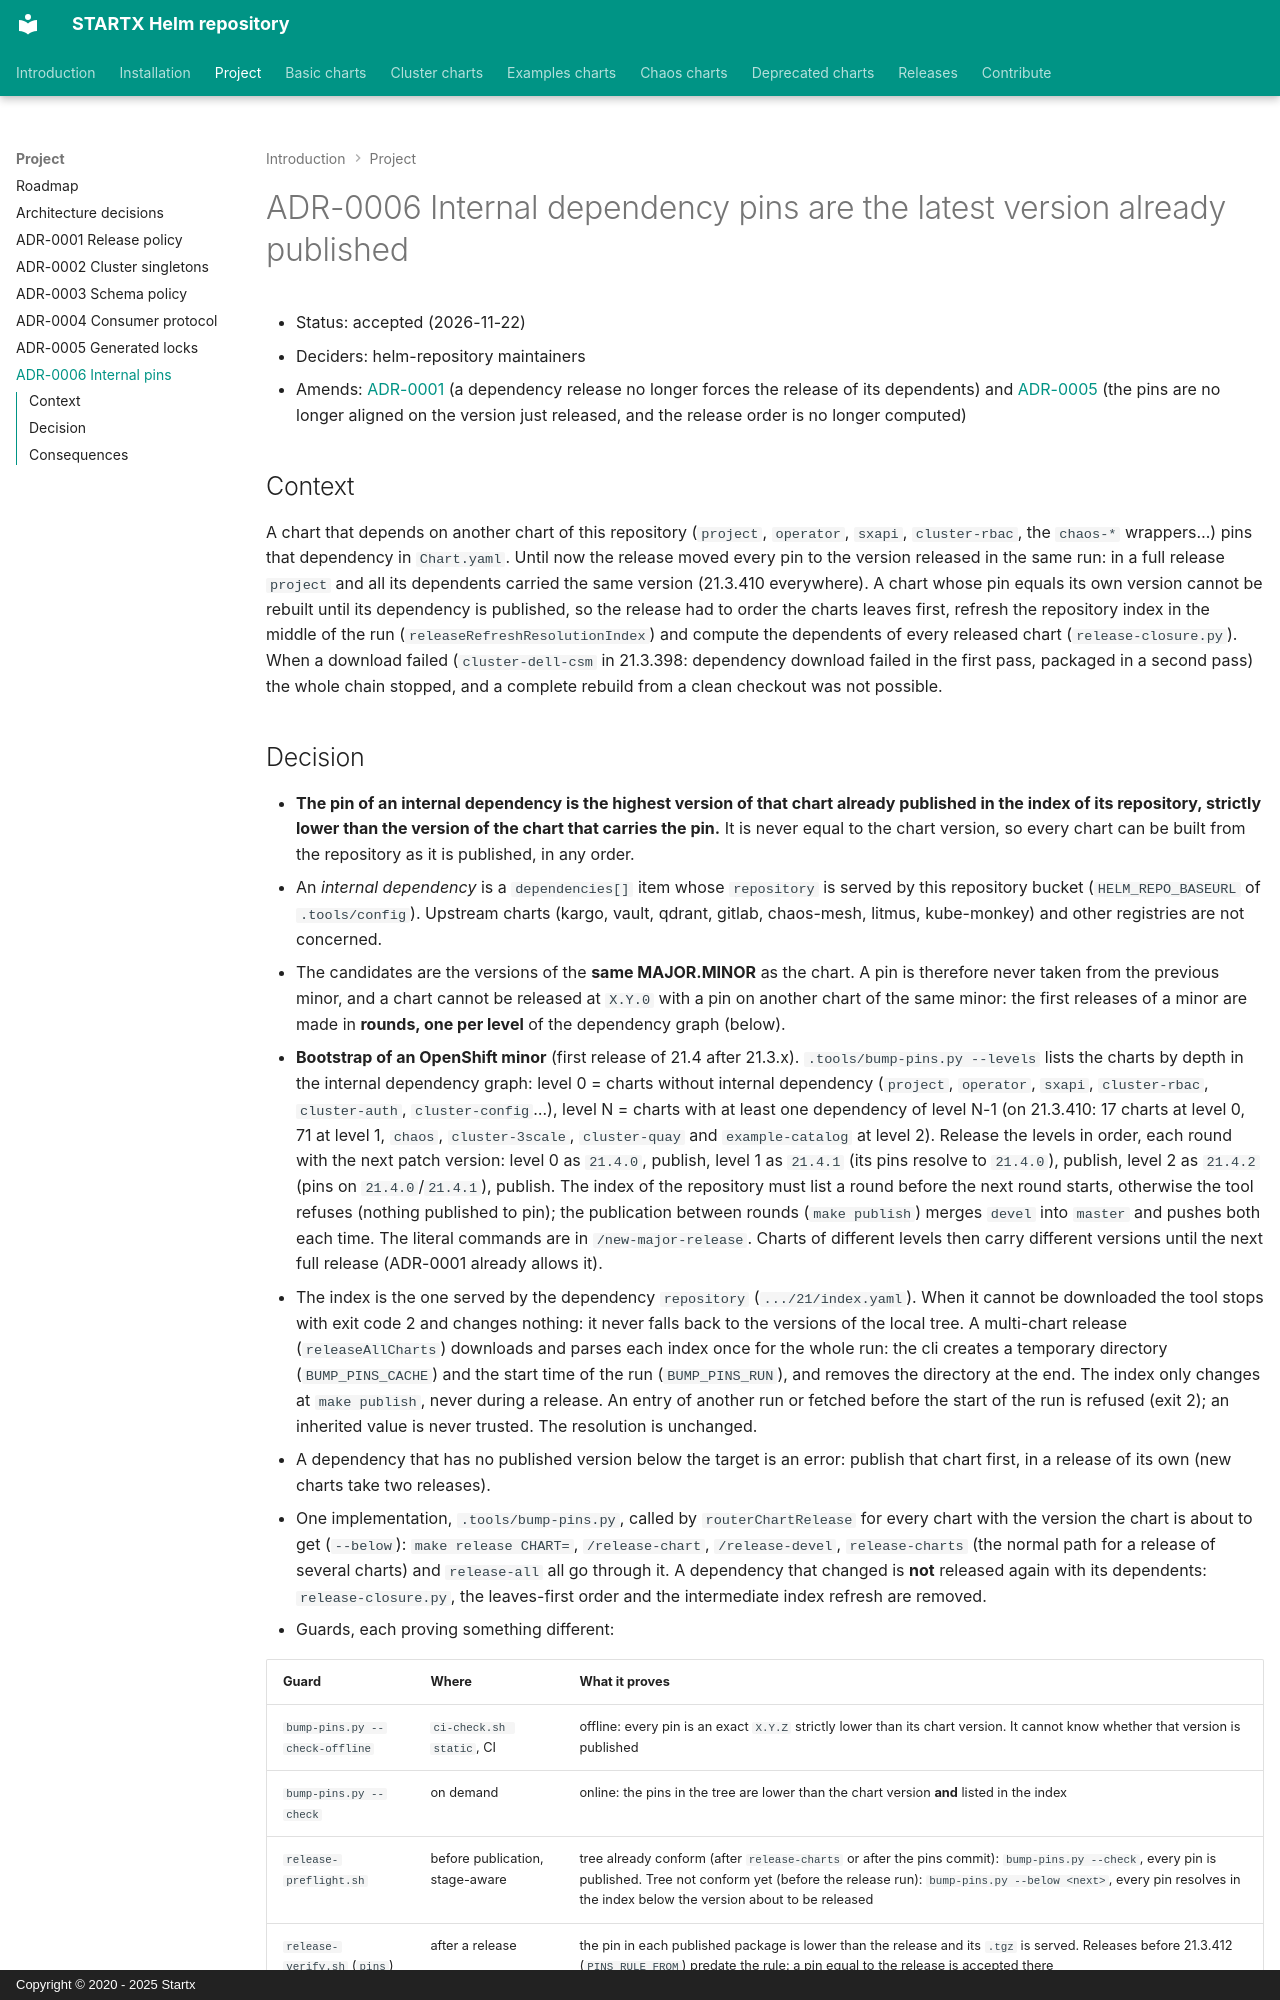

repository: startxfr/helm-repository · page: adr/0006-internal-pins-previous-published-version/index.html · generator: mkdocs · copyright: Copyright © 2020 - 2025 Startx

# ADR-0006 Internal dependency pins are the latest version already published

- Status: accepted (2026-11-22)
- Deciders: helm-repository maintainers
- Amends: [ADR-0001](0001-release-only-changed-charts.md) (a dependency release no longer forces the release of its
  dependents) and [ADR-0005](0005-generated-locks-not-tracked.md) (the pins are no longer aligned on the version just
  released, and the release order is no longer computed)

## Context

A chart that depends on another chart of this repository (`project`, `operator`, `sxapi`, `cluster-rbac`, the
`chaos-*` wrappers...) pins that dependency in `Chart.yaml`. Until now the release moved every pin to the version
released in the same run: in a full release `project` and all its dependents carried the same version (21.3.410
everywhere). A chart whose pin equals its own version cannot be rebuilt until its dependency is published, so the
release had to order the charts leaves first, refresh the repository index in the middle of the run
(`releaseRefreshResolutionIndex`) and compute the dependents of every released chart (`release-closure.py`). When a
download failed (`cluster-dell-csm` in 21.3.398: dependency download failed in the first pass, packaged in a second
pass) the whole chain stopped, and a complete rebuild from a clean checkout was not possible.
